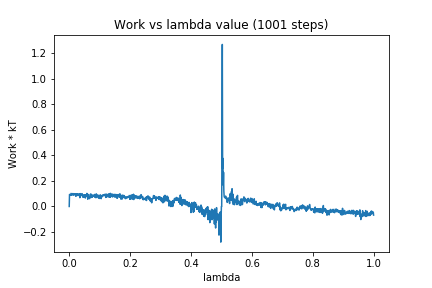

The table this chart was drawn from, first rows:
0, 0.0
1, 0.09418
2, 0.09062
3, 0.09099
4, 0.08893
5, 0.0881
6, 0.102
7, 0.09931
8, 0.08785
9, 0.09358
10, 0.09988
11, 0.09723
12, 0.101
13, 0.08903
14, 0.08871
15, 0.09663
16, 0.09978
17, 0.09099
18, 0.09346
19, 0.09959
20, 0.09503
21, 0.09748
22, 0.07947
23, 0.09735
24, 0.08987
25, 0.09943
26, 0.08965
27, 0.09477
28, 0.0994
29, 0.08533
30, 0.09296
31, 0.09179
32, 0.09561
33, 0.09935
34, 0.0914
35, 0.06849
36, 0.1008
37, 0.08547
38, 0.08352
39, 0.09363
40, 0.08631
41, 0.08977
42, 0.1005
43, 0.09096
44, 0.08986
45, 0.07217
46, 0.08385
47, 0.08089
48, 0.09101
49, 0.07106
50, 0.08822
51, 0.07955
52, 0.08936
53, 0.06604
54, 0.09013
55, 0.08465
56, 0.08005
57, 0.08315
58, 0.1023
59, 0.09246
60, 0.08786
... 940 more rows
